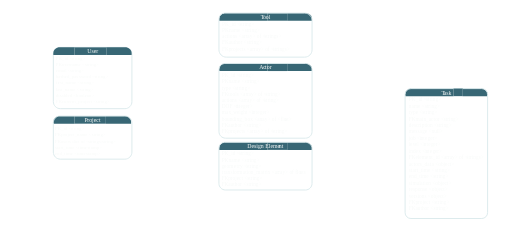
t = 0.00 s
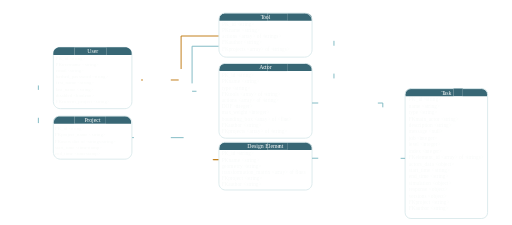
t = 0.16 s
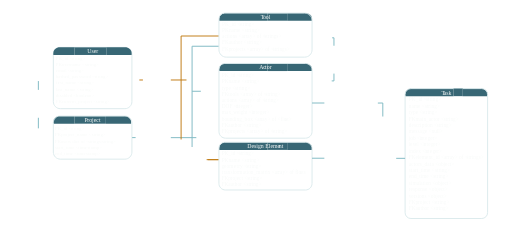
t = 0.33 s
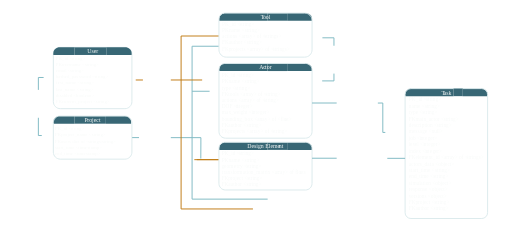
t = 0.65 s
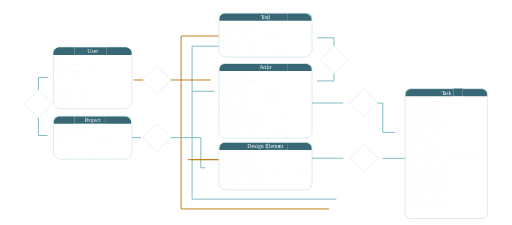
t = 0.83 s
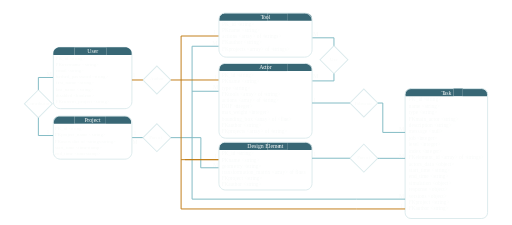
t = 1.00 s

The animated SVG that drew these frames (rendered in a browser with its animation timeline set to each time). Animation: 48 SMIL elements (animate=48); one cycle of 1.00 s.

<?xml version="1.0" encoding="UTF-8"?>
<svg id="Layer_1" data-name="Layer 1" xmlns="http://www.w3.org/2000/svg" viewBox="0 0 1053.29 462.23">
  <defs>
    <style>
      .cls-1, .cls-2 {
        letter-spacing: 0em;
      }

      .cls-3, .cls-4, .cls-5, .cls-6, .cls-7, .cls-8, .cls-9, .cls-10, .cls-2, .cls-11, .cls-12, .cls-13, .cls-14, .cls-15 {
        font-family: Calibri-Light, Calibri;
        font-weight: 300;
      }

      .cls-3, .cls-16 {
        letter-spacing: -.01em;
      }

      .cls-17 {
        stroke-width: 1.26px;
      }

      .cls-17, .cls-18, .cls-19, .cls-20, .cls-21, .cls-22 {
        fill: none;
        stroke-miterlimit: 10;
      }

      .cls-17, .cls-18, .cls-20, .cls-22 {
        stroke: #4f4b49;
      }

      .cls-4, .cls-7, .cls-23, .cls-12, .cls-24 {
        fill: #1d1d1b;
      }

      .cls-4, .cls-24 {
        font-size: 10px;
      }

      .cls-25, .cls-14 {
        letter-spacing: 0em;
      }

      .cls-26 {
        fill: #4f4b49;
      }

      .cls-27 {
        letter-spacing: -.02em;
      }

      .cls-5, .cls-28 {
        letter-spacing: -.01em;
      }

      .cls-29, .cls-13 {
        letter-spacing: 0em;
      }

      .cls-19 {
        stroke: #c27c16;
      }

      .cls-30 {
        letter-spacing: 0em;
      }

      .cls-31 {
        letter-spacing: -.02em;
      }

      .cls-6, .cls-32 {
        letter-spacing: -.02em;
      }

      .cls-7 {
        font-size: 12.09px;
      }

      .cls-8, .cls-33 {
        letter-spacing: -.01em;
      }

      .cls-34 {
        letter-spacing: -.08em;
      }

      .cls-35 {
        font-family: Calibri, Calibri;
      }

      .cls-23 {
        font-size: 11px;
      }

      .cls-36, .cls-11 {
        letter-spacing: 0em;
      }

      .cls-37, .cls-15 {
        letter-spacing: -.01em;
      }

      .cls-10 {
        fill: #fff;
      }

      .cls-10, .cls-12 {
        font-size: 12px;
      }

      .cls-20 {
        stroke-width: 1.21px;
      }

      .cls-38 {
        letter-spacing: -.09em;
      }

      .cls-39 {
        letter-spacing: 0em;
      }

      .cls-40 {
        letter-spacing: 0em;
      }

      .cls-41 {
        letter-spacing: -.03em;
      }

      .cls-42 {
        letter-spacing: -.02em;
      }

      .cls-21 {
        stroke: #4b7785;
      }

      .cls-43 {
        letter-spacing: 0em;
      }

      .cls-44 {
        letter-spacing: 0em;
      }

      .cls-22 {
        stroke-width: 1.24px;
      }

      .cls-45 {
        letter-spacing: 0em;
      }

      /* Transparent dark-panel variant; original ERD-animated.svg remains unchanged. */
      .cls-17, .cls-18, .cls-20, .cls-22 { stroke: #dcebed; }
      .cls-21 { stroke: #81bac4; }
      .cls-4, .cls-7, .cls-23, .cls-12, .cls-24 { fill: #f8faf9; }
      .cls-26 { fill: #386775; }
      text, text tspan { fill: #f8faf9 !important; }
      .cls-17, .cls-18, .cls-19, .cls-20, .cls-21, .cls-22 { stroke-width: 2px; }
    </style>
  </defs>
  <g>
    <path class="cls-26" d="M550.4,292.38h-84.8c-10.17,0-14.84,5.4-14.84,12v3.64h99.64v-15.64Z" />
    <path class="cls-26" d="M626.58,292.38h-35.75v15.64h51.11v-3.64c0-6.6-5.19-12-15.36-12Z" />
    <rect class="cls-26" x="550.4" y="292.43" width="40.42" height="15.59" />
  </g>
  <g>
    <path class="cls-26" d="M550.4,130.19h-84.8c-10.17,0-14.84,5.4-14.84,12v3.64h99.64v-15.64Z" />
    <path class="cls-26" d="M626.58,130.19h-35.75v15.64h51.11v-3.64c0-6.6-5.19-12-15.36-12Z" />
    <rect class="cls-26" x="550.4" y="130.24" width="40.42" height="15.59" />
  </g>
  <g>
    <path class="cls-26" d="M550.4,26.61h-84.8c-10.17,0-14.84,5.4-14.84,12v3.64h99.64v-15.64Z" />
    <path class="cls-26" d="M626.58,26.61h-35.75v15.64h51.11v-3.64c0-6.6-5.19-12-15.36-12Z" />
    <rect class="cls-26" x="550.4" y="26.66" width="40.42" height="15.59" />
  </g>
  <path class="cls-26" d="M153.36,238.44h-30.18c-7.4,0-13.46,5.4-13.46,12v3.64h43.64v-15.64Z" />
  <path class="cls-26" d="M256.27,238.44h-38.56v15.64h52.02v-3.64c0-6.6-6.06-12-13.46-12Z" />
  <rect class="cls-26" x="153.36" y="238.44" width="64.35" height="15.64" />
  <path class="cls-26" d="M933.02,181.84h-84.8c-10.17,0-14.84,5.4-14.84,12v3.64h99.64v-15.64Z" />
  <path class="cls-26" d="M987.7,181.84h-35.75v15.64h51.11v-3.64c0-6.6-5.19-12-15.36-12Z" />
  <path class="cls-22" d="M123.08,97.11h133.84c7.98,0,14.46,6.48,14.46,14.46v97.23c0,7.98-6.48,14.46-14.46,14.46H124.18c-7.98,0-14.46-6.48-14.46-14.46v-98.33c0-7.38,5.99-13.36,13.36-13.36Z" />
  <path class="cls-20" d="M123.08,238.44h133.84c7.98,0,14.46,6.48,14.46,14.46v59.72c0,7.98-6.48,14.46-14.46,14.46H124.18c-7.98,0-14.46-6.48-14.46-14.46v-60.82c0-7.38,5.99-13.36,13.36-13.36Z" />
  <rect class="cls-18" x="58.63" y="193" width="40.59" height="40.59" transform="translate(173.94 6.66) rotate(45)" data-erd-connection="label" opacity="0"><animate attributeName="opacity" values="0;0;1" keyTimes="0;0.65;1" dur="1s" fill="freeze" /></rect>
  <rect class="cls-18" x="302.43" y="143.95" width="40.59" height="40.59" transform="translate(210.66 -180.1) rotate(45)" data-erd-connection="label" opacity="0"><animate attributeName="opacity" values="0;0;1" keyTimes="0;0.65;1" dur="1s" fill="freeze" /></rect>
  <rect class="cls-18" x="302.43" y="262.55" width="40.59" height="40.59" transform="translate(294.52 -145.36) rotate(45)" data-erd-connection="label" opacity="0"><animate attributeName="opacity" values="0;0;1" keyTimes="0;0.65;1" dur="1s" fill="freeze" /></rect>
  <rect class="cls-17" x="833.38" y="181.96" width="169.68" height="267.24" rx="12" ry="12" />
  <rect class="cls-18" x="666.74" y="102.15" width="40.59" height="40.59" transform="translate(287.81 -449.94) rotate(45)" data-erd-connection="label" opacity="0"><animate attributeName="opacity" values="0;0;1" keyTimes="0;0.65;1" dur="1s" fill="freeze" /></rect>
  <rect class="cls-18" x="728.19" y="191.29" width="40.59" height="40.59" transform="translate(368.84 -467.29) rotate(45)" data-erd-connection="label" opacity="0"><animate attributeName="opacity" values="0;0;1" keyTimes="0;0.65;1" dur="1s" fill="freeze" /></rect>
  <rect class="cls-18" x="728.19" y="304.69" width="40.59" height="40.59" transform="translate(449.02 -434.07) rotate(45)" data-erd-connection="label" opacity="0"><animate attributeName="opacity" values="0;0;1" keyTimes="0;0.65;1" dur="1s" fill="freeze" /></rect>
  <polyline class="cls-21" points="78.93 184.59 78.93 159.09 109.22 159.09" data-erd-connection="line" stroke-dasharray="55.89" stroke-dashoffset="55.89"><animate attributeName="stroke-dashoffset" from="55.89" to="0" dur="1s" fill="freeze" /></polyline>
  <polyline class="cls-21" points="78.93 241.99 78.93 278.47 109.22 278.47" data-erd-connection="line" stroke-dasharray="66.88" stroke-dashoffset="66.88"><animate attributeName="stroke-dashoffset" from="66.88" to="0" dur="1s" fill="freeze" /></polyline>
  <line class="cls-21" x1="271.89" y1="282.77" x2="293.52" y2="282.77" data-erd-connection="line" stroke-dasharray="21.73" stroke-dashoffset="21.73"><animate attributeName="stroke-dashoffset" from="21.73" to="0" dur="1s" fill="freeze" /></line>
  <polyline class="cls-21" points="351.42 282.84 413.28 282.84 413.01 344.81 450.46 344.81" data-erd-connection="line" stroke-dasharray="161.39" stroke-dashoffset="161.39"><animate attributeName="stroke-dashoffset" from="161.39" to="0" dur="1s" fill="freeze" /></polyline>
  <line class="cls-19" x1="294.03" y1="164.24" x2="271.38" y2="164.24" data-erd-connection="line" stroke-dasharray="22.75" stroke-dashoffset="22.75"><animate attributeName="stroke-dashoffset" from="22.75" to="0" dur="1s" fill="freeze" /></line>
  <polyline class="cls-21" points="687.03 151.14 687.03 166.09 641.81 166.09" data-erd-connection="line" stroke-dasharray="60.28" stroke-dashoffset="60.28"><animate attributeName="stroke-dashoffset" from="60.28" to="0" dur="1s" fill="freeze" /></polyline>
  <polyline class="cls-21" points="777.36 211.71 787.5 211.58 787.5 272.11 833.38 272.11" data-erd-connection="line" stroke-dasharray="116.66" stroke-dashoffset="116.66"><animate attributeName="stroke-dashoffset" from="116.66" to="0" dur="1s" fill="freeze" /></polyline>
  <polyline class="cls-21" points="833.38 325.42 780.11 325.42 777.18 325.42" data-erd-connection="line" stroke-dasharray="56.31" stroke-dashoffset="56.31"><animate attributeName="stroke-dashoffset" from="56.31" to="0" dur="1s" fill="freeze" /></polyline>
  <polyline class="cls-21" points="687.03 93.74 687.03 77.45 641.81 77.45" data-erd-connection="line" stroke-dasharray="61.62" stroke-dashoffset="61.62"><animate attributeName="stroke-dashoffset" from="61.62" to="0" dur="1s" fill="freeze" /></polyline>
  <polyline class="cls-19" points="450.46 73.77 372.55 73.77 372.55 429.57 733.38 429.57 833.38 429.57" data-erd-connection="line" stroke-dasharray="894.64" stroke-dashoffset="894.64"><animate attributeName="stroke-dashoffset" from="894.64" to="0" dur="1s" fill="freeze" /></polyline>
  <polyline class="cls-21" points="450.46 94.8 395.15 94.8 395.15 409.34 733.38 409.34 833.38 409.34" data-erd-connection="line" stroke-dasharray="808.18" stroke-dashoffset="808.18"><animate attributeName="stroke-dashoffset" from="808.18" to="0" dur="1s" fill="freeze" /></polyline>
  <line class="cls-19" x1="351.42" y1="164.24" x2="450.46" y2="164.24" data-erd-connection="line" stroke-dasharray="99.14" stroke-dashoffset="99.14"><animate attributeName="stroke-dashoffset" from="99.14" to="0" dur="1s" fill="freeze" /></line>
  <line class="cls-21" x1="395.15" y1="187.41" x2="450.46" y2="187.41" data-erd-connection="line" stroke-dasharray="55.41" stroke-dashoffset="55.41"><animate attributeName="stroke-dashoffset" from="55.41" to="0" dur="1s" fill="freeze" /></line>
  <line class="cls-19" x1="450.46" y1="328.15" x2="380.49" y2="328.15" data-erd-connection="line" stroke-dasharray="70.07" stroke-dashoffset="70.07"><animate attributeName="stroke-dashoffset" from="70.07" to="0" dur="1s" fill="freeze" /></line>
  <text class="cls-4" transform="translate(308.74 164.96)" data-erd-connection="label" opacity="0"><tspan x="0" y="0">Author</tspan><animate attributeName="opacity" values="0;0;1" keyTimes="0;0.65;1" dur="1s" fill="freeze" /></text>
  <text class="cls-4" transform="translate(307.2 285.32)" data-erd-connection="label" opacity="0"><tspan class="cls-42" x="0" y="0">P</tspan><tspan x="4.86" y="0">art of</tspan><animate attributeName="opacity" values="0;0;1" keyTimes="0;0.65;1" dur="1s" fill="freeze" /></text>
  <text class="cls-4" transform="translate(735.1 326.98)" data-erd-connection="label" opacity="0"><tspan class="cls-42" x="0" y="0">P</tspan><tspan x="4.86" y="0">art of</tspan><animate attributeName="opacity" values="0;0;1" keyTimes="0;0.65;1" dur="1s" fill="freeze" /></text>
  <text class="cls-4" transform="translate(730.09 214.67)" data-erd-connection="label" opacity="0"><tspan class="cls-41" x="0" y="0">F</tspan><tspan x="4.33" y="0">abri</tspan><tspan class="cls-29" x="19.89" y="0">cat</tspan><tspan x="31.84" y="0">e</tspan><animate attributeName="opacity" values="0;0;1" keyTimes="0;0.65;1" dur="1s" fill="freeze" /></text>
  <text class="cls-4" transform="translate(678.91 124.87)" data-erd-connection="label" opacity="0"><tspan x="0" y="0">Use</tspan><animate attributeName="opacity" values="0;0;1" keyTimes="0;0.65;1" dur="1s" fill="freeze" /></text>
  <text class="cls-12" transform="translate(643.81 73)" data-erd-connection="label" opacity="0"><tspan x="0" y="0">M</tspan><animate attributeName="opacity" values="0;0;1" keyTimes="0;0.65;1" dur="1s" fill="freeze" /></text>
  <text class="cls-12" transform="translate(643.81 161.09)" data-erd-connection="label" opacity="0"><tspan x="0" y="0">M</tspan><animate attributeName="opacity" values="0;0;1" keyTimes="0;0.65;1" dur="1s" fill="freeze" /></text>
  <text class="cls-12" transform="translate(438.07 343.06)" data-erd-connection="label" opacity="0"><tspan x="0" y="0">M</tspan><animate attributeName="opacity" values="0;0;1" keyTimes="0;0.65;1" dur="1s" fill="freeze" /></text>
  <text class="cls-12" transform="translate(438.07 183.62)" data-erd-connection="label" opacity="0"><tspan x="0" y="0">M</tspan><animate attributeName="opacity" values="0;0;1" keyTimes="0;0.65;1" dur="1s" fill="freeze" /></text>
  <text class="cls-12" transform="translate(436.55 91.65)" data-erd-connection="label" opacity="0"><tspan x="0" y="0">M</tspan><animate attributeName="opacity" values="0;0;1" keyTimes="0;0.65;1" dur="1s" fill="freeze" /></text>
  <text class="cls-12" transform="translate(820.96 323.83)" data-erd-connection="label" opacity="0"><tspan x="0" y="0">M</tspan><animate attributeName="opacity" values="0;0;1" keyTimes="0;0.65;1" dur="1s" fill="freeze" /></text>
  <text class="cls-12" transform="translate(820.96 269.85)" data-erd-connection="label" opacity="0"><tspan x="0" y="0">M</tspan><animate attributeName="opacity" values="0;0;1" keyTimes="0;0.65;1" dur="1s" fill="freeze" /></text>
  <text class="cls-12" transform="translate(821.08 406.24)" data-erd-connection="label" opacity="0"><tspan x="0" y="0">M</tspan><animate attributeName="opacity" values="0;0;1" keyTimes="0;0.65;1" dur="1s" fill="freeze" /></text>
  <text class="cls-12" transform="translate(96.16 156.3)" data-erd-connection="label" opacity="0"><tspan x="0" y="0">M</tspan><animate attributeName="opacity" values="0;0;1" keyTimes="0;0.65;1" dur="1s" fill="freeze" /></text>
  <text class="cls-12" transform="translate(272.46 295)" data-erd-connection="label" opacity="0"><tspan x="0" y="0">M</tspan><animate attributeName="opacity" values="0;0;1" keyTimes="0;0.65;1" dur="1s" fill="freeze" /></text>
  <text class="cls-12" transform="translate(95.53 276.11)" data-erd-connection="label" opacity="0"><tspan x="0" y="0">1</tspan><animate attributeName="opacity" values="0;0;1" keyTimes="0;0.65;1" dur="1s" fill="freeze" /></text>
  <text class="cls-12" transform="translate(274.49 278.11)" data-erd-connection="label" opacity="0"><tspan x="0" y="0">1</tspan><animate attributeName="opacity" values="0;0;1" keyTimes="0;0.65;1" dur="1s" fill="freeze" /></text>
  <text class="cls-12" transform="translate(272.66 159.02)" data-erd-connection="label" opacity="0"><tspan x="0" y="0">1</tspan><animate attributeName="opacity" values="0;0;1" keyTimes="0;0.65;1" dur="1s" fill="freeze" /></text>
  <text class="cls-12" transform="translate(440.1 161.77)" data-erd-connection="label" opacity="0"><tspan x="0" y="0">1</tspan><animate attributeName="opacity" values="0;0;1" keyTimes="0;0.65;1" dur="1s" fill="freeze" /></text>
  <text class="cls-12" transform="translate(440.1 324.51)" data-erd-connection="label" opacity="0"><tspan x="0" y="0">1</tspan><animate attributeName="opacity" values="0;0;1" keyTimes="0;0.65;1" dur="1s" fill="freeze" /></text>
  <text class="cls-12" transform="translate(438.16 70.58)" data-erd-connection="label" opacity="0"><tspan x="0" y="0">1</tspan><animate attributeName="opacity" values="0;0;1" keyTimes="0;0.65;1" dur="1s" fill="freeze" /></text>
  <text class="cls-12" transform="translate(644.25 209.63)" data-erd-connection="label" opacity="0"><tspan x="0" y="0">1</tspan><animate attributeName="opacity" values="0;0;1" keyTimes="0;0.65;1" dur="1s" fill="freeze" /></text>
  <text class="cls-7" transform="translate(644.56 321.18)" data-erd-connection="label" opacity="0"><tspan x="0" y="0">1</tspan><animate attributeName="opacity" values="0;0;1" keyTimes="0;0.65;1" dur="1s" fill="freeze" /></text>
  <text class="cls-12" transform="translate(823.11 427.2)" data-erd-connection="label" opacity="0"><tspan x="0" y="0">1</tspan><animate attributeName="opacity" values="0;0;1" keyTimes="0;0.65;1" dur="1s" fill="freeze" /></text>
  <text class="cls-10" transform="translate(908 194.58)"><tspan class="cls-34" x="0" y="0">T</tspan><tspan x="4.86" y="0">ask</tspan></text>
  <text class="cls-10" transform="translate(173.61 249.88)"><tspan class="cls-29" x="0" y="0">P</tspan><tspan class="cls-32" x="5.98" y="0">r</tspan><tspan x="9.88" y="0">oject</tspan></text>
  <text class="cls-4" transform="translate(55.5 216.02)" data-erd-connection="label" opacity="0"><tspan x="0" y="0">Co</tspan><tspan class="cls-29" x="10.57" y="0">n</tspan><tspan x="15.66" y="0">tribu</tspan><tspan class="cls-29" x="35" y="0">t</tspan><tspan x="38.18" y="0">or</tspan><animate attributeName="opacity" values="0;0;1" keyTimes="0;0.65;1" dur="1s" fill="freeze" /></text>
  <path class="cls-18" d="M462.49,130.19h166.02c7.41,0,13.43,6.02,13.43,13.43v126.86c0,7.41-6.02,13.43-13.43,13.43h-164.59c-7.41,0-13.43-6.02-13.43-13.43v-128.3c0-6.62,5.38-12,12-12Z" />
  <text class="cls-10" transform="translate(533.1 141.15)"><tspan x="0" y="0">Ac</tspan><tspan class="cls-29" x="11.87" y="0">t</tspan><tspan x="15.69" y="0">or</tspan></text>
  <text class="cls-23" transform="translate(456.11 158.43)"><tspan class="cls-35" x="0" y="0">PK</tspan><tspan class="cls-9" x="11.4" y="0" xml:space="preserve"> _id &lt;</tspan><tspan class="cls-15" x="35.47" y="0">s</tspan><tspan class="cls-14" x="39.59" y="0">tring&gt; </tspan><tspan class="cls-35" x="0" y="12.8">PK</tspan><tspan class="cls-9" x="11.4" y="12.8" xml:space="preserve"> name &lt;</tspan><tspan class="cls-15" x="46.88" y="12.8">s</tspan><tspan class="cls-14" x="51" y="12.8">tring&gt;</tspan><tspan class="cls-9"><tspan x="0" y="25.6">type &lt;</tspan><tspan class="cls-28" x="27.58" y="25.6">s</tspan><tspan x="31.7" y="25.6">tring&gt;</tspan></tspan><tspan class="cls-35" x="0" y="38.4">FK</tspan><tspan class="cls-11" x="10.77" y="38.4"> </tspan><tspan class="cls-2" x="13.26" y="38.4">t</tspan><tspan class="cls-9" x="16.76" y="38.4">ools &lt;ar</tspan><tspan class="cls-6" x="51.85" y="38.4">ra</tspan><tspan class="cls-11" x="60.39" y="38.4">y&gt; of &lt;</tspan><tspan class="cls-15" x="90.2" y="38.4">s</tspan><tspan class="cls-14" x="94.32" y="38.4">tring&gt;</tspan><tspan class="cls-9"><tspan x="0" y="51.2">actions &lt;ar</tspan><tspan class="cls-31" x="48.45" y="51.2">ra</tspan><tspan x="56.99" y="51.2">y&gt; of &lt;</tspan><tspan class="cls-37" x="86.8" y="51.2">s</tspan><tspan class="cls-25" x="90.92" y="51.2">tring&gt;</tspan></tspan><tspan class="cls-9"><tspan x="0" y="64">DOF &lt;i</tspan><tspan class="cls-29" x="29.33" y="64">nt</tspan><tspan x="38.44" y="64">e</tspan><tspan class="cls-44" x="43.88" y="64">g</tspan><tspan x="48.95" y="64">er&gt;</tspan></tspan><tspan class="cls-9"><tspan x="0" y="76.8">m</tspan><tspan class="cls-29" x="8.7" y="76.8">a</tspan><tspan x="13.77" y="76.8">x_</tspan><tspan class="cls-43" x="23.85" y="76.8">w</tspan><tspan x="31.43" y="76.8">eig</tspan><tspan class="cls-29" x="44.45" y="76.8">h</tspan><tspan class="cls-25" x="50.06" y="76.8">t &lt;i</tspan><tspan class="cls-29" x="64.07" y="76.8">nt</tspan><tspan x="73.18" y="76.8">e</tspan><tspan class="cls-44" x="78.62" y="76.8">g</tspan><tspan x="83.69" y="76.8">er&gt;</tspan></tspan><tspan class="cls-9"><tspan x="0" y="89.6">bounding_b</tspan><tspan class="cls-32" x="53.09" y="89.6">o</tspan><tspan x="58.61" y="89.6">x &lt;ar</tspan><tspan class="cls-32" x="80.15" y="89.6">ra</tspan><tspan class="cls-36" x="88.69" y="89.6">y&gt; of &lt;flo</tspan><tspan class="cls-29" x="129.91" y="89.6">a</tspan><tspan x="134.98" y="89.6">t&gt;</tspan></tspan><tspan class="cls-35" x="0" y="102.4">FK</tspan><tspan class="cls-11" x="10.77" y="102.4" xml:space="preserve"> author &lt;</tspan><tspan class="cls-5" x="50.97" y="102.4">s</tspan><tspan class="cls-9" x="55.09" y="102.4">tring&gt;</tspan><tspan class="cls-35" x="0" y="115.2">FK</tspan><tspan class="cls-11" x="10.77" y="115.2" xml:space="preserve"> p</tspan><tspan class="cls-6" x="18.97" y="115.2">r</tspan><tspan class="cls-9" x="22.55" y="115.2">ojects &lt;ar</tspan><tspan class="cls-6" x="65.73" y="115.2">ra</tspan><tspan class="cls-11" x="74.27" y="115.2">y&gt; of &lt;</tspan><tspan class="cls-15" x="104.08" y="115.2">s</tspan><tspan class="cls-14" x="108.2" y="115.2">tring&gt;</tspan></text>
  <line class="cls-19" x1="450.46" y1="328.15" x2="372.55" y2="328.15" data-erd-connection="line" stroke-dasharray="78.01" stroke-dashoffset="78.01"><animate attributeName="stroke-dashoffset" from="78.01" to="0" dur="1s" fill="freeze" /></line>
  <path class="cls-18" d="M462.34,292.38h166.16c7.41,0,13.43,6.02,13.43,13.43v71.29c0,7.41-6.02,13.43-13.43,13.43h-164.73c-7.41,0-13.43-6.02-13.43-13.43v-72.72c0-6.62,5.38-12,12-12Z" />
  <text class="cls-10" transform="translate(508.64 303.93)"><tspan x="0" y="0">Design Eleme</tspan><tspan class="cls-29" x="64.94" y="0">n</tspan><tspan x="71.06" y="0">t</tspan></text>
  <text class="cls-23" transform="translate(455.97 319.22)"><tspan class="cls-35" x="0" y="0">PK</tspan><tspan class="cls-9" x="11.4" y="0" xml:space="preserve"> _id &lt;</tspan><tspan class="cls-15" x="35.47" y="0">s</tspan><tspan class="cls-14" x="39.59" y="0">tring&gt; </tspan><tspan class="cls-35" x="0" y="12.8">PK</tspan><tspan class="cls-9" x="11.4" y="12.8" xml:space="preserve"> name &lt;</tspan><tspan class="cls-15" x="46.88" y="12.8">s</tspan><tspan class="cls-14" x="51" y="12.8">tring&gt;</tspan><tspan class="cls-9"><tspan class="cls-45" x="0" y="25.6">g</tspan><tspan x="5.08" y="25.6">eom</tspan><tspan class="cls-40" x="24.95" y="25.6">e</tspan><tspan x="30.33" y="25.6">t</tspan><tspan class="cls-30" x="33.95" y="25.6">r</tspan><tspan x="37.79" y="25.6">y &lt;</tspan><tspan class="cls-28" x="50.61" y="25.6">s</tspan><tspan x="54.73" y="25.6">tring&gt;</tspan></tspan><tspan class="cls-9"><tspan x="0" y="38.4">t</tspan><tspan class="cls-31" x="3.61" y="38.4">r</tspan><tspan x="7.19" y="38.4">an</tspan><tspan class="cls-29" x="18.08" y="38.4">s</tspan><tspan class="cls-27" x="22.23" y="38.4">f</tspan><tspan x="25.25" y="38.4">orm</tspan><tspan class="cls-29" x="43.48" y="38.4">a</tspan><tspan class="cls-25" x="48.55" y="38.4">tion_m</tspan><tspan class="cls-29" x="80.14" y="38.4">a</tspan><tspan class="cls-25" x="85.21" y="38.4">trix &lt;ar</tspan><tspan class="cls-31" x="116.58" y="38.4">ra</tspan><tspan x="125.12" y="38.4">y&gt; of flo</tspan><tspan class="cls-29" x="160.86" y="38.4">a</tspan><tspan x="165.93" y="38.4" xml:space="preserve">ts   </tspan></tspan><tspan class="cls-35" x="0" y="51.2">FK</tspan><tspan class="cls-11" x="10.77" y="51.2" xml:space="preserve"> p</tspan><tspan class="cls-6" x="18.97" y="51.2">r</tspan><tspan class="cls-9" x="22.55" y="51.2">oject &lt;</tspan><tspan class="cls-15" x="52.51" y="51.2">s</tspan><tspan class="cls-14" x="56.63" y="51.2">tring&gt;</tspan><tspan class="cls-35" x="0" y="64">FK</tspan><tspan class="cls-11" x="10.77" y="64" xml:space="preserve"> author &lt;</tspan><tspan class="cls-5" x="50.97" y="64">s</tspan><tspan class="cls-9" x="55.09" y="64">tring&gt;</tspan></text>
  <text class="cls-24" transform="translate(112.9 267.29)"><tspan class="cls-35" x="0" y="0">PK</tspan><tspan class="cls-9" x="10.36" y="0" xml:space="preserve"> _id &lt;</tspan><tspan class="cls-3" x="32.25" y="0">s</tspan><tspan class="cls-9" x="35.99" y="0">tring&gt; </tspan><tspan class="cls-35" x="0" y="12.8">PK</tspan><tspan class="cls-9" x="10.36" y="12.8" xml:space="preserve"> p</tspan><tspan class="cls-6" x="17.82" y="12.8">r</tspan><tspan class="cls-9" x="21.07" y="12.8">oject_name &lt;</tspan><tspan class="cls-3" x="76.04" y="12.8">s</tspan><tspan class="cls-9" x="79.79" y="12.8">tring&gt;</tspan><tspan class="cls-35" x="0" y="25.6">FK</tspan><tspan class="cls-9" x="9.79" y="25.6" xml:space="preserve"> use</tspan><tspan class="cls-6" x="26.05" y="25.6">r</tspan><tspan class="cls-9" x="29.31" y="25.6">s dict of &lt;</tspan><tspan class="cls-3" x="68.08" y="25.6">s</tspan><tspan class="cls-9" x="71.83" y="25.6">trings;</tspan><tspan class="cls-3" x="97.14" y="25.6">s</tspan><tspan class="cls-9" x="100.89" y="25.6">tring&gt;</tspan><tspan class="cls-9"><tspan class="cls-16" x="0" y="38.4">s</tspan><tspan class="cls-33" x="3.75" y="38.4">t</tspan><tspan x="6.88" y="38.4">art_time &lt;time</tspan><tspan class="cls-16" x="67.08" y="38.4">s</tspan><tspan class="cls-33" x="70.83" y="38.4">t</tspan><tspan x="73.96" y="38.4">amp&gt;</tspan></tspan><tspan class="cls-9"><tspan x="0" y="51.2">end_time &lt;time</tspan><tspan class="cls-16" x="64.09" y="51.2">s</tspan><tspan class="cls-33" x="67.83" y="51.2">t</tspan><tspan x="70.97" y="51.2">amp&gt;</tspan></tspan></text>
  <text class="cls-23" transform="translate(841.09 208.24)"><tspan class="cls-35" x="0" y="0">PK</tspan><tspan class="cls-9" x="11.4" y="0" xml:space="preserve"> _id &lt;</tspan><tspan class="cls-15" x="35.47" y="0">s</tspan><tspan class="cls-14" x="39.59" y="0">tring&gt; </tspan><tspan class="cls-9"><tspan x="0" y="13.2">name &lt;</tspan><tspan class="cls-28" x="33" y="13.2">s</tspan><tspan x="37.11" y="13.2">tring&gt;</tspan></tspan><tspan class="cls-9"><tspan x="0" y="26.4">type &lt;</tspan><tspan class="cls-28" x="27.58" y="26.4">s</tspan><tspan x="31.7" y="26.4">tring&gt;</tspan></tspan><tspan class="cls-35" x="0" y="39.6">FK</tspan><tspan class="cls-11" x="10.77" y="39.6" xml:space="preserve"> main_ac</tspan><tspan class="cls-2" x="50.61" y="39.6">t</tspan><tspan class="cls-9" x="54.12" y="39.6">or &lt;</tspan><tspan class="cls-15" x="71.61" y="39.6">s</tspan><tspan class="cls-14" x="75.73" y="39.6">tring&gt;</tspan><tspan class="cls-9"><tspan x="0" y="52.8">descri</tspan><tspan class="cls-40" x="26.3" y="52.8">p</tspan><tspan x="31.96" y="52.8">tion &lt;</tspan><tspan class="cls-28" x="57.34" y="52.8">s</tspan><tspan x="61.46" y="52.8">tring&gt;</tspan></tspan><tspan class="cls-9"><tspan x="0" y="66">messa</tspan><tspan class="cls-45" x="27.82" y="66">g</tspan><tspan x="32.9" y="66">e &lt;null&gt;</tspan></tspan><tspan class="cls-9"><tspan x="0" y="79.2">job &lt;i</tspan><tspan class="cls-29" x="24.37" y="79.2">nt</tspan><tspan x="33.49" y="79.2">e</tspan><tspan class="cls-45" x="38.92" y="79.2">g</tspan><tspan x="44" y="79.2">er&gt;</tspan></tspan><tspan class="cls-9"><tspan x="0" y="92.4">l</tspan><tspan class="cls-39" x="2.43" y="92.4">e</tspan><tspan class="cls-43" x="7.81" y="92.4">v</tspan><tspan x="12.54" y="92.4">el &lt;i</tspan><tspan class="cls-29" x="30.8" y="92.4">nt</tspan><tspan x="39.91" y="92.4">e</tspan><tspan class="cls-45" x="45.35" y="92.4">g</tspan><tspan x="50.42" y="92.4">er&gt;</tspan></tspan><tspan class="cls-9"><tspan x="0" y="105.6">ind</tspan><tspan class="cls-33" x="13.86" y="105.6">e</tspan><tspan class="cls-36" x="19.13" y="105.6">x &lt;i</tspan><tspan class="cls-29" x="34.13" y="105.6">nt</tspan><tspan x="43.24" y="105.6">e</tspan><tspan class="cls-45" x="48.68" y="105.6">g</tspan><tspan x="53.75" y="105.6">er&gt;</tspan></tspan><tspan class="cls-35" x="0" y="118.8">FK</tspan><tspan class="cls-11" x="10.77" y="118.8" xml:space="preserve"> eleme</tspan><tspan class="cls-13" x="40.69" y="118.8">n</tspan><tspan class="cls-14" x="46.3" y="118.8">t_id &lt;ar</tspan><tspan class="cls-6" x="80.47" y="118.8">ra</tspan><tspan class="cls-11" x="89.01" y="118.8">y&gt; of &lt;</tspan><tspan class="cls-15" x="118.81" y="118.8">s</tspan><tspan class="cls-14" x="122.93" y="118.8">trings&gt;</tspan><tspan class="cls-9"><tspan x="0" y="132">ac</tspan><tspan class="cls-1" x="9.86" y="132">t</tspan><tspan x="13.36" y="132">o</tspan><tspan class="cls-32" x="19.1" y="132">r</tspan><tspan x="22.68" y="132">s_d</tspan><tspan class="cls-29" x="38.12" y="132">a</tspan><tspan class="cls-33" x="43.19" y="132">t</tspan><tspan x="46.65" y="132">a &lt;object&gt;</tspan></tspan><tspan class="cls-9"><tspan class="cls-37" x="0" y="145.2">s</tspan><tspan class="cls-33" x="4.12" y="145.2">t</tspan><tspan x="7.57" y="145.2">art_time &lt;</tspan><tspan class="cls-37" x="53.69" y="145.2">s</tspan><tspan class="cls-25" x="57.81" y="145.2">tring&gt;</tspan></tspan><tspan class="cls-9"><tspan x="0" y="158.4">end_time &lt;</tspan><tspan class="cls-37" x="50.4" y="158.4">s</tspan><tspan class="cls-25" x="54.52" y="158.4">tring&gt;</tspan></tspan><tspan class="cls-9"><tspan x="0" y="171.6">simul</tspan><tspan class="cls-29" x="23.53" y="171.6">a</tspan><tspan x="28.6" y="171.6">tion &lt;object&gt;</tspan></tspan><tspan class="cls-9"><tspan class="cls-33" x="0" y="184.8">r</tspan><tspan x="3.63" y="184.8">esponse &lt;object&gt;</tspan></tspan><tspan class="cls-9"><tspan class="cls-29" x="0" y="198">v</tspan><tspan x="4.73" y="198">e</tspan><tspan class="cls-31" x="10.17" y="198">r</tspan><tspan x="13.75" y="198">sions &lt;object&gt;</tspan></tspan><tspan class="cls-35" x="0" y="211.2">FK</tspan><tspan class="cls-11" x="10.77" y="211.2" xml:space="preserve"> p</tspan><tspan class="cls-6" x="18.97" y="211.2">r</tspan><tspan class="cls-9" x="22.55" y="211.2">oject &lt;</tspan><tspan class="cls-15" x="52.51" y="211.2">s</tspan><tspan class="cls-14" x="56.63" y="211.2">tring&gt;</tspan><tspan class="cls-35" x="0" y="224.4">FK</tspan><tspan class="cls-11" x="10.77" y="224.4" xml:space="preserve"> author &lt;</tspan><tspan class="cls-5" x="50.97" y="224.4">s</tspan><tspan class="cls-9" x="55.09" y="224.4">tring&gt; </tspan></text>
  <path class="cls-18" d="M462.46,26.61h164.43c8.31,0,15.05,6.74,15.05,15.05v60.51c0,8.31-6.74,15.05-15.05,15.05h-161.38c-8.31,0-15.05-6.74-15.05-15.05v-63.56c0-6.62,5.38-12,12-12Z" />
  <text class="cls-10" transform="translate(536.2 38.52)"><tspan class="cls-38" x="0" y="0">T</tspan><tspan x="4.72" y="0">ool</tspan></text>
  <text class="cls-23" transform="translate(456.85 52.51)"><tspan class="cls-35" x="0" y="0">PK</tspan><tspan class="cls-9" x="11.4" y="0" xml:space="preserve"> _id &lt;</tspan><tspan class="cls-15" x="35.47" y="0">s</tspan><tspan class="cls-14" x="39.59" y="0">tring&gt; </tspan><tspan class="cls-35" x="0" y="12.8">PK</tspan><tspan class="cls-9" x="11.4" y="12.8" xml:space="preserve"> name &lt;</tspan><tspan class="cls-15" x="46.88" y="12.8">s</tspan><tspan class="cls-14" x="51" y="12.8">tring&gt;</tspan><tspan class="cls-9"><tspan x="0" y="25.6">actions &lt;ar</tspan><tspan class="cls-31" x="48.45" y="25.6">ra</tspan><tspan x="56.99" y="25.6">y&gt; of &lt;</tspan><tspan class="cls-37" x="86.8" y="25.6">s</tspan><tspan class="cls-25" x="90.92" y="25.6">trings&gt;</tspan></tspan><tspan class="cls-35" x="0" y="38.4">FK</tspan><tspan class="cls-11" x="10.77" y="38.4" xml:space="preserve"> author &lt;</tspan><tspan class="cls-5" x="50.97" y="38.4">s</tspan><tspan class="cls-9" x="55.09" y="38.4">tring&gt;</tspan><tspan class="cls-35" x="0" y="51.2">FK</tspan><tspan class="cls-11" x="10.77" y="51.2" xml:space="preserve"> p</tspan><tspan class="cls-6" x="18.97" y="51.2">r</tspan><tspan class="cls-9" x="22.55" y="51.2">ojects &lt;ar</tspan><tspan class="cls-6" x="65.73" y="51.2">ra</tspan><tspan class="cls-11" x="74.27" y="51.2">y&gt; of &lt;</tspan><tspan class="cls-15" x="104.08" y="51.2">s</tspan><tspan class="cls-14" x="108.2" y="51.2">trings&gt; </tspan></text>
  <text class="cls-24" transform="translate(114.92 122.3)"><tspan class="cls-35" x="0" y="0">PK</tspan><tspan class="cls-9" x="10.36" y="0" xml:space="preserve"> _id &lt;</tspan><tspan class="cls-3" x="32.25" y="0">s</tspan><tspan class="cls-9" x="35.99" y="0">tring&gt; </tspan><tspan class="cls-35" x="0" y="12.8">PK</tspan><tspan class="cls-9" x="10.36" y="12.8" xml:space="preserve"> username &lt;</tspan><tspan class="cls-3" x="60.07" y="12.8">s</tspan><tspan class="cls-9" x="63.81" y="12.8">tring&gt;</tspan><tspan class="cls-9"><tspan x="0" y="25.6">email &lt;</tspan><tspan class="cls-16" x="29.21" y="25.6">s</tspan><tspan x="32.96" y="25.6">tring&gt;</tspan></tspan><tspan class="cls-9"><tspan x="0" y="38.4">hashed_pas</tspan><tspan class="cls-39" x="47.85" y="38.4">s</tspan><tspan class="cls-29" x="51.67" y="38.4">w</tspan><tspan x="58.56" y="38.4">o</tspan><tspan class="cls-33" x="63.77" y="38.4">r</tspan><tspan x="67.08" y="38.4">d &lt;</tspan><tspan class="cls-16" x="79.51" y="38.4">s</tspan><tspan x="83.26" y="38.4">tring&gt;</tspan></tspan><tspan class="cls-9"><tspan x="0" y="51.2">fi</tspan><tspan class="cls-32" x="5.16" y="51.2">r</tspan><tspan class="cls-16" x="8.41" y="51.2">s</tspan><tspan x="12.16" y="51.2">t_name &lt;</tspan><tspan class="cls-16" x="50.42" y="51.2">s</tspan><tspan x="54.17" y="51.2">tring&gt;</tspan></tspan><tspan class="cls-9"><tspan x="0" y="64">la</tspan><tspan class="cls-16" x="6.91" y="64">s</tspan><tspan x="10.66" y="64">t_name &lt;</tspan><tspan class="cls-16" x="48.92" y="64">s</tspan><tspan x="52.67" y="64">tring&gt;</tspan></tspan><tspan class="cls-9"><tspan x="0" y="76.8">disabled &lt;boolean&gt;</tspan></tspan><tspan class="cls-35" x="0" y="89.6">FK</tspan><tspan class="cls-9" x="9.79" y="89.6" xml:space="preserve"> cur</tspan><tspan class="cls-8" x="24.95" y="89.6">r</tspan><tspan class="cls-9" x="28.25" y="89.6">e</tspan><tspan class="cls-13" x="33.19" y="89.6">n</tspan><tspan class="cls-9" x="38.29" y="89.6">t_p</tspan><tspan class="cls-6" x="51.75" y="89.6">r</tspan><tspan class="cls-9" x="55" y="89.6">oject &lt;</tspan><tspan class="cls-3" x="82.24" y="89.6">s</tspan><tspan class="cls-9" x="85.98" y="89.6">tring&gt;</tspan></text>
  <path class="cls-26" d="M153.36,97.11h-30.18c-7.4,0-13.46,5.4-13.46,12v3.64h43.64v-15.64Z" />
  <path class="cls-26" d="M257.32,97.11h-38.56v15.64h52.02v-3.64c0-6.6-6.06-12-13.46-12Z" />
  <rect class="cls-26" x="153.36" y="97.11" width="65.4" height="15.64" />
  <text class="cls-10" transform="translate(179.38 109.7)"><tspan x="0" y="0">User</tspan></text>
  <rect class="cls-26" x="933.02" y="181.88" width="18.98" height="15.59" />
  <line class="cls-21" x1="641.94" y1="211.58" x2="719.79" y2="211.58" data-erd-connection="line" stroke-dasharray="77.95" stroke-dashoffset="77.95"><animate attributeName="stroke-dashoffset" from="77.95" to="0" dur="1s" fill="freeze" /></line>
  <line class="cls-21" x1="641.94" y1="325.2" x2="719.79" y2="325.2" data-erd-connection="line" stroke-dasharray="77.95" stroke-dashoffset="77.95"><animate attributeName="stroke-dashoffset" from="77.95" to="0" dur="1s" fill="freeze" /></line>
</svg>
